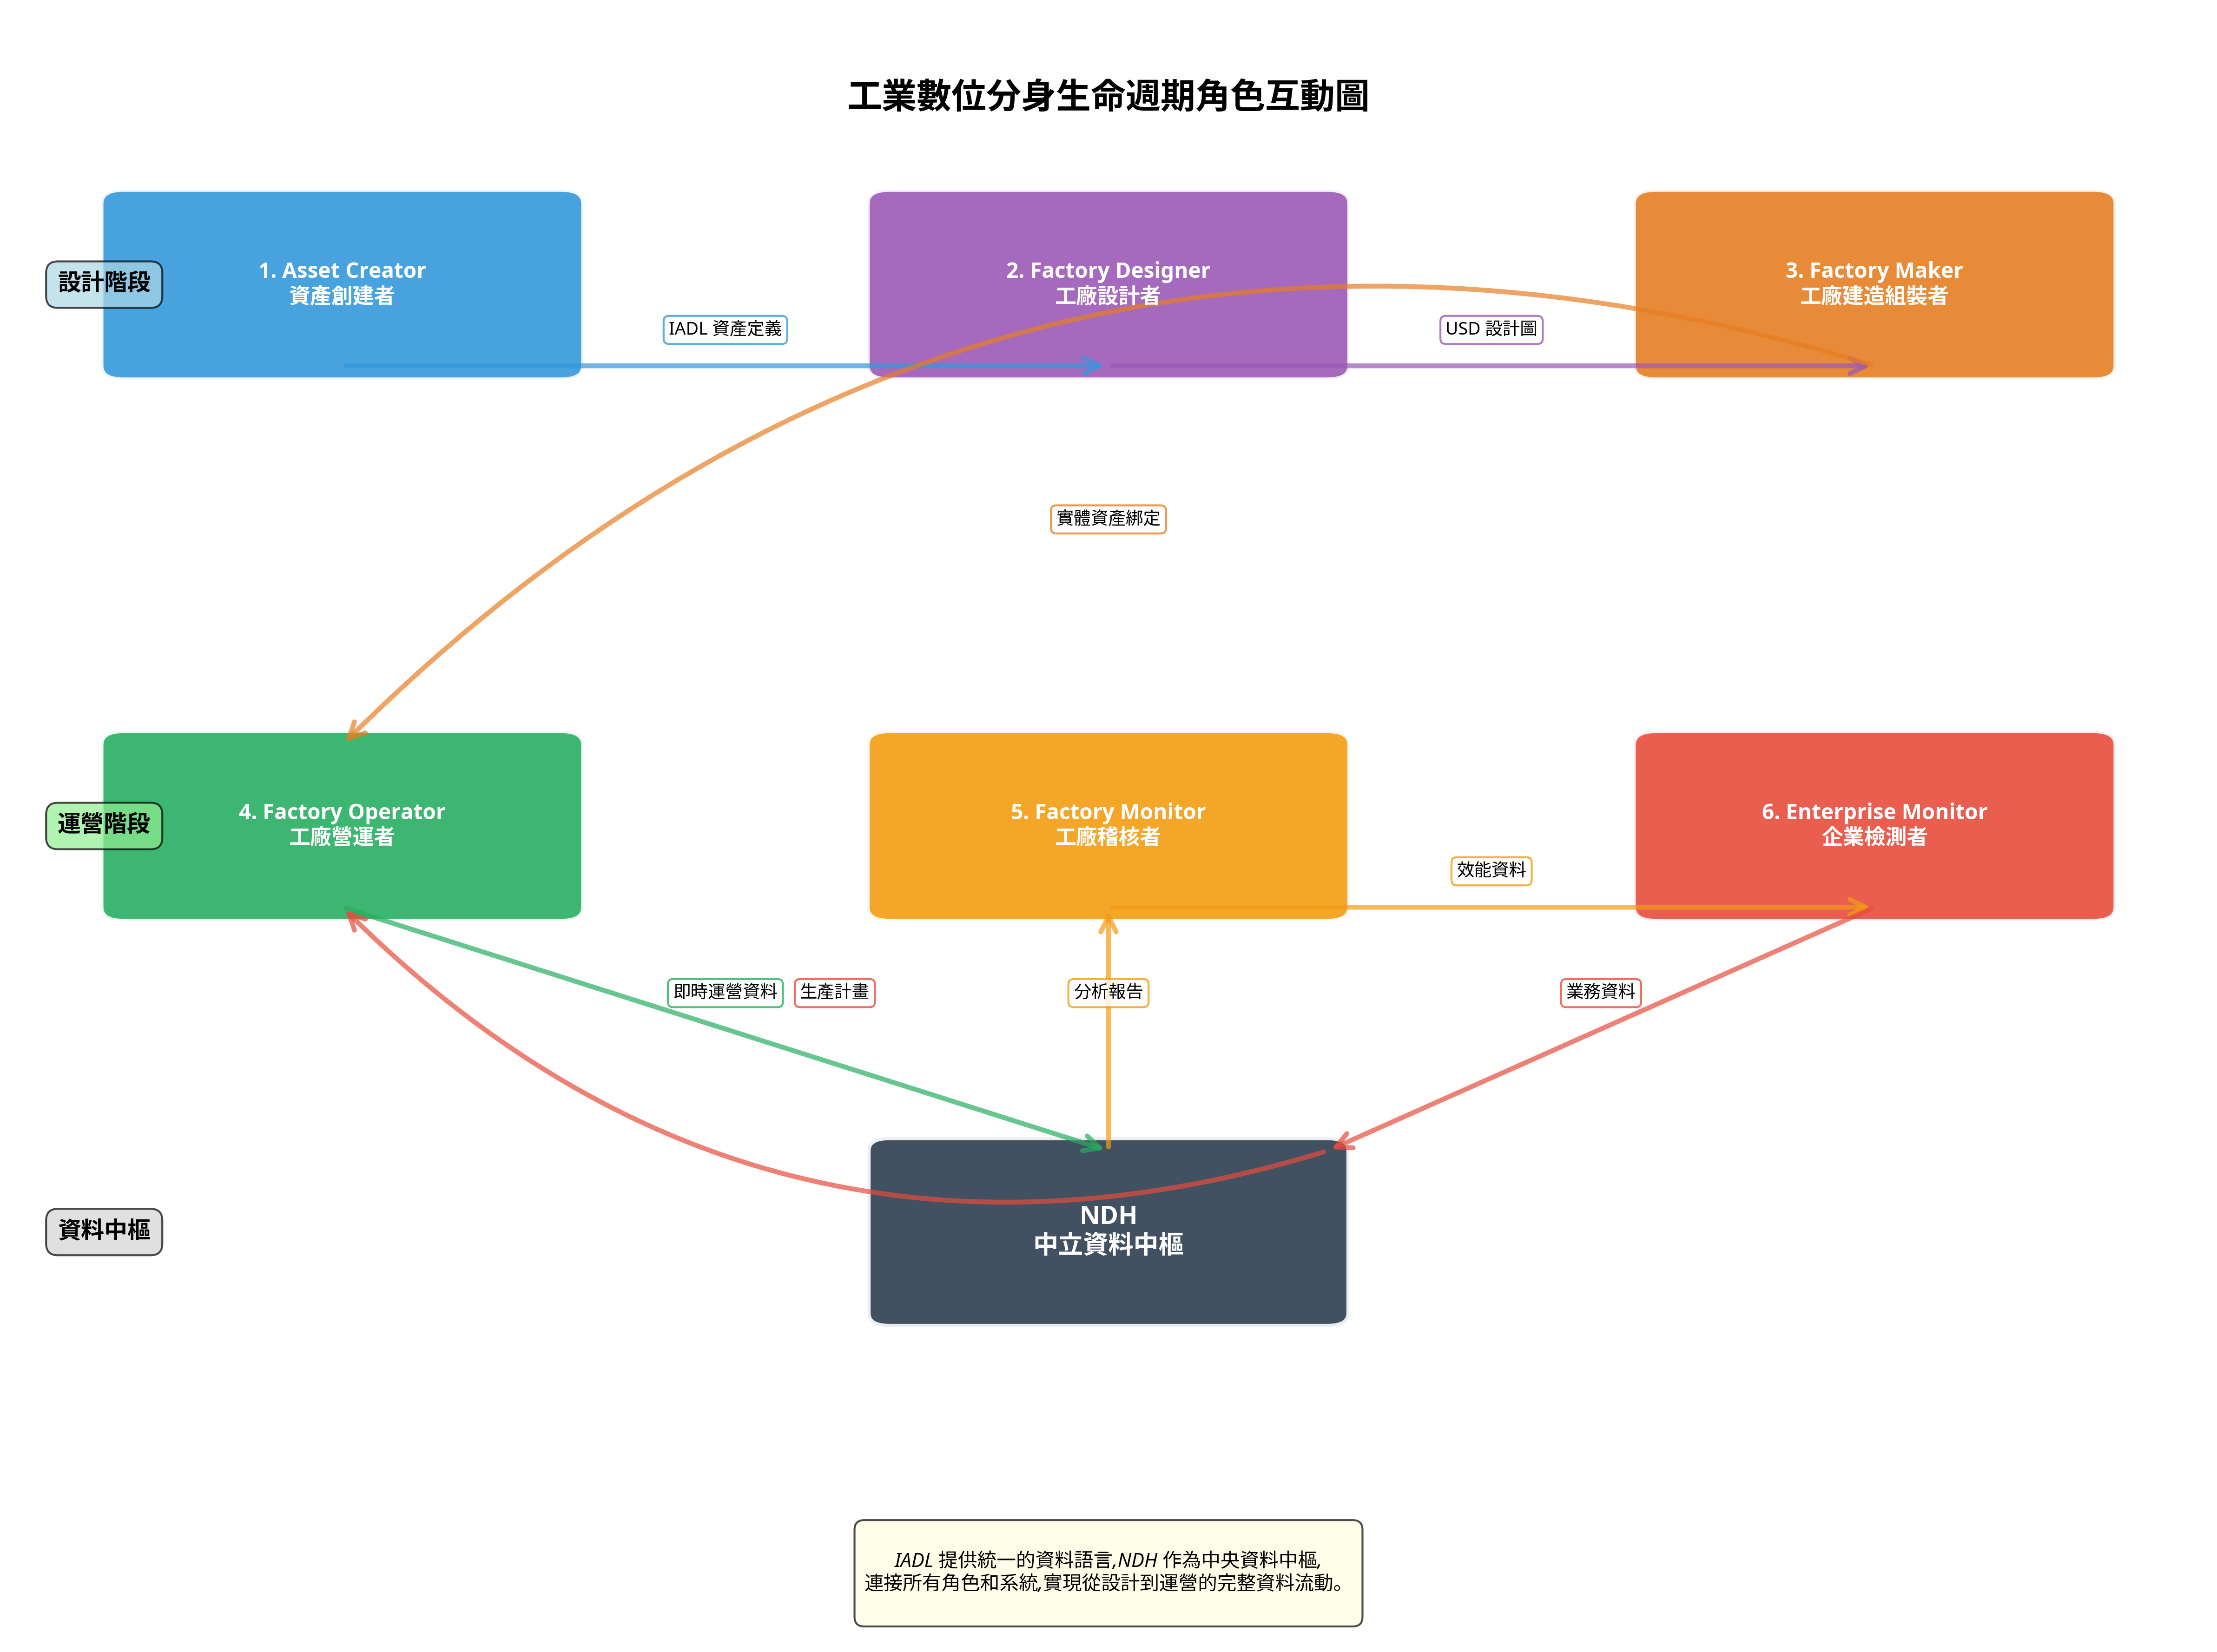

Write the Python code that produced this figure.
#!/usr/bin/env python3
"""
角色互動流程圖
展示 6 個角色在數位分身生命週期中的互動關係
"""

import matplotlib.pyplot as plt
import matplotlib.patches as mpatches
from matplotlib.patches import FancyBboxPatch, FancyArrowPatch
import matplotlib.font_manager as fm

# 設定中文字體
plt.rcParams['font.sans-serif'] = ['Noto Sans CJK SC', 'SimHei', 'Microsoft YaHei']
plt.rcParams['axes.unicode_minus'] = False

# 創建圖表
fig, ax = plt.subplots(1, 1, figsize=(16, 12))
ax.set_xlim(0, 10)
ax.set_ylim(0, 12)
ax.axis('off')

# 定義顏色
colors = {
    'asset_creator': '#3498DB',  # 藍色
    'factory_designer': '#9B59B6',  # 紫色
    'factory_maker': '#E67E22',  # 橙色
    'factory_operator': '#27AE60',  # 綠色
    'factory_monitor': '#F39C12',  # 黃色
    'enterprise_monitor': '#E74C3C',  # 紅色
    'ndh': '#2C3E50',  # 深灰色
}

# 角色位置
roles = [
    {'name': '1. Asset Creator\n資產創建者', 'pos': (1.5, 10), 'color': colors['asset_creator']},
    {'name': '2. Factory Designer\n工廠設計者', 'pos': (5, 10), 'color': colors['factory_designer']},
    {'name': '3. Factory Maker\n工廠建造組裝者', 'pos': (8.5, 10), 'color': colors['factory_maker']},
    {'name': '4. Factory Operator\n工廠營運者', 'pos': (1.5, 6), 'color': colors['factory_operator']},
    {'name': '5. Factory Monitor\n工廠稽核者', 'pos': (5, 6), 'color': colors['factory_monitor']},
    {'name': '6. Enterprise Monitor\n企業檢測者', 'pos': (8.5, 6), 'color': colors['enterprise_monitor']},
]

# 繪製角色方塊
role_boxes = []
for role in roles:
    box = FancyBboxPatch(
        (role['pos'][0] - 1, role['pos'][1] - 0.6),
        2, 1.2,
        boxstyle="round,pad=0.1",
        facecolor=role['color'],
        edgecolor='white',
        linewidth=2,
        alpha=0.9
    )
    ax.add_patch(box)
    ax.text(role['pos'][0], role['pos'][1], role['name'],
            ha='center', va='center', fontsize=11, fontweight='bold', color='white')
    role_boxes.append((role['name'], role['pos']))

# NDH 中心
ndh_box = FancyBboxPatch(
    (4, 2.4), 2, 1.2,
    boxstyle="round,pad=0.1",
    facecolor=colors['ndh'],
    edgecolor='white',
    linewidth=3,
    alpha=0.9
)
ax.add_patch(ndh_box)
ax.text(5, 3, 'NDH\n中立資料中樞',
        ha='center', va='center', fontsize=13, fontweight='bold', color='white')

# 繪製箭頭和標籤
arrows = [
    # 設計階段
    {'from': (1.5, 9.4), 'to': (5, 9.4), 'label': 'IADL 資產定義', 'color': colors['asset_creator']},
    {'from': (5, 9.4), 'to': (8.5, 9.4), 'label': 'USD 設計圖', 'color': colors['factory_designer']},
    
    # 建造階段
    {'from': (8.5, 9.4), 'to': (1.5, 6.6), 'label': '實體資產綁定', 'color': colors['factory_maker'], 'style': 'arc3,rad=0.3'},
    
    # 運營資料流
    {'from': (1.5, 5.4), 'to': (5, 3.6), 'label': '即時運營資料', 'color': colors['factory_operator']},
    {'from': (5, 3.6), 'to': (5, 5.4), 'label': '分析報告', 'color': colors['factory_monitor']},
    {'from': (5, 5.4), 'to': (8.5, 5.4), 'label': '效能資料', 'color': colors['factory_monitor']},
    
    # 企業級資料流
    {'from': (8.5, 5.4), 'to': (6, 3.6), 'label': '業務資料', 'color': colors['enterprise_monitor']},
    {'from': (6, 3.6), 'to': (1.5, 5.4), 'label': '生產計畫', 'color': colors['enterprise_monitor'], 'style': 'arc3,rad=-0.3'},
]

for arrow in arrows:
    style = arrow.get('style', 'arc3,rad=0')
    arr = FancyArrowPatch(
        arrow['from'], arrow['to'],
        arrowstyle='->', mutation_scale=20, linewidth=2.5,
        color=arrow['color'], alpha=0.7,
        connectionstyle=style
    )
    ax.add_patch(arr)
    
    # 計算標籤位置 (箭頭中點)
    mid_x = (arrow['from'][0] + arrow['to'][0]) / 2
    mid_y = (arrow['from'][1] + arrow['to'][1]) / 2
    ax.text(mid_x, mid_y + 0.2, arrow['label'],
            ha='center', va='bottom', fontsize=9, 
            bbox=dict(boxstyle='round,pad=0.3', facecolor='white', alpha=0.8, edgecolor=arrow['color']))

# 標題
ax.text(5, 11.5, '工業數位分身生命週期角色互動圖',
        ha='center', va='top', fontsize=18, fontweight='bold')

# 階段標籤
ax.text(0.2, 10, '設計階段', ha='left', va='center', fontsize=12, fontweight='bold', 
        bbox=dict(boxstyle='round,pad=0.5', facecolor='lightblue', alpha=0.7))
ax.text(0.2, 6, '運營階段', ha='left', va='center', fontsize=12, fontweight='bold',
        bbox=dict(boxstyle='round,pad=0.5', facecolor='lightgreen', alpha=0.7))
ax.text(0.2, 3, '資料中樞', ha='left', va='center', fontsize=12, fontweight='bold',
        bbox=dict(boxstyle='round,pad=0.5', facecolor='lightgray', alpha=0.7))

# 說明文字
description = """
IADL 提供統一的資料語言,NDH 作為中央資料中樞,
連接所有角色和系統,實現從設計到運營的完整資料流動。
"""
ax.text(5, 0.8, description,
        ha='center', va='top', fontsize=10, style='italic',
        bbox=dict(boxstyle='round,pad=0.5', facecolor='lightyellow', alpha=0.7))

plt.tight_layout()
plt.savefig('/home/ubuntu/ndh-test-framework/visualizations/roles_interaction_diagram.png', 
            dpi=300, bbox_inches='tight', facecolor='white')
print("角色互動流程圖已生成: roles_interaction_diagram.png")

